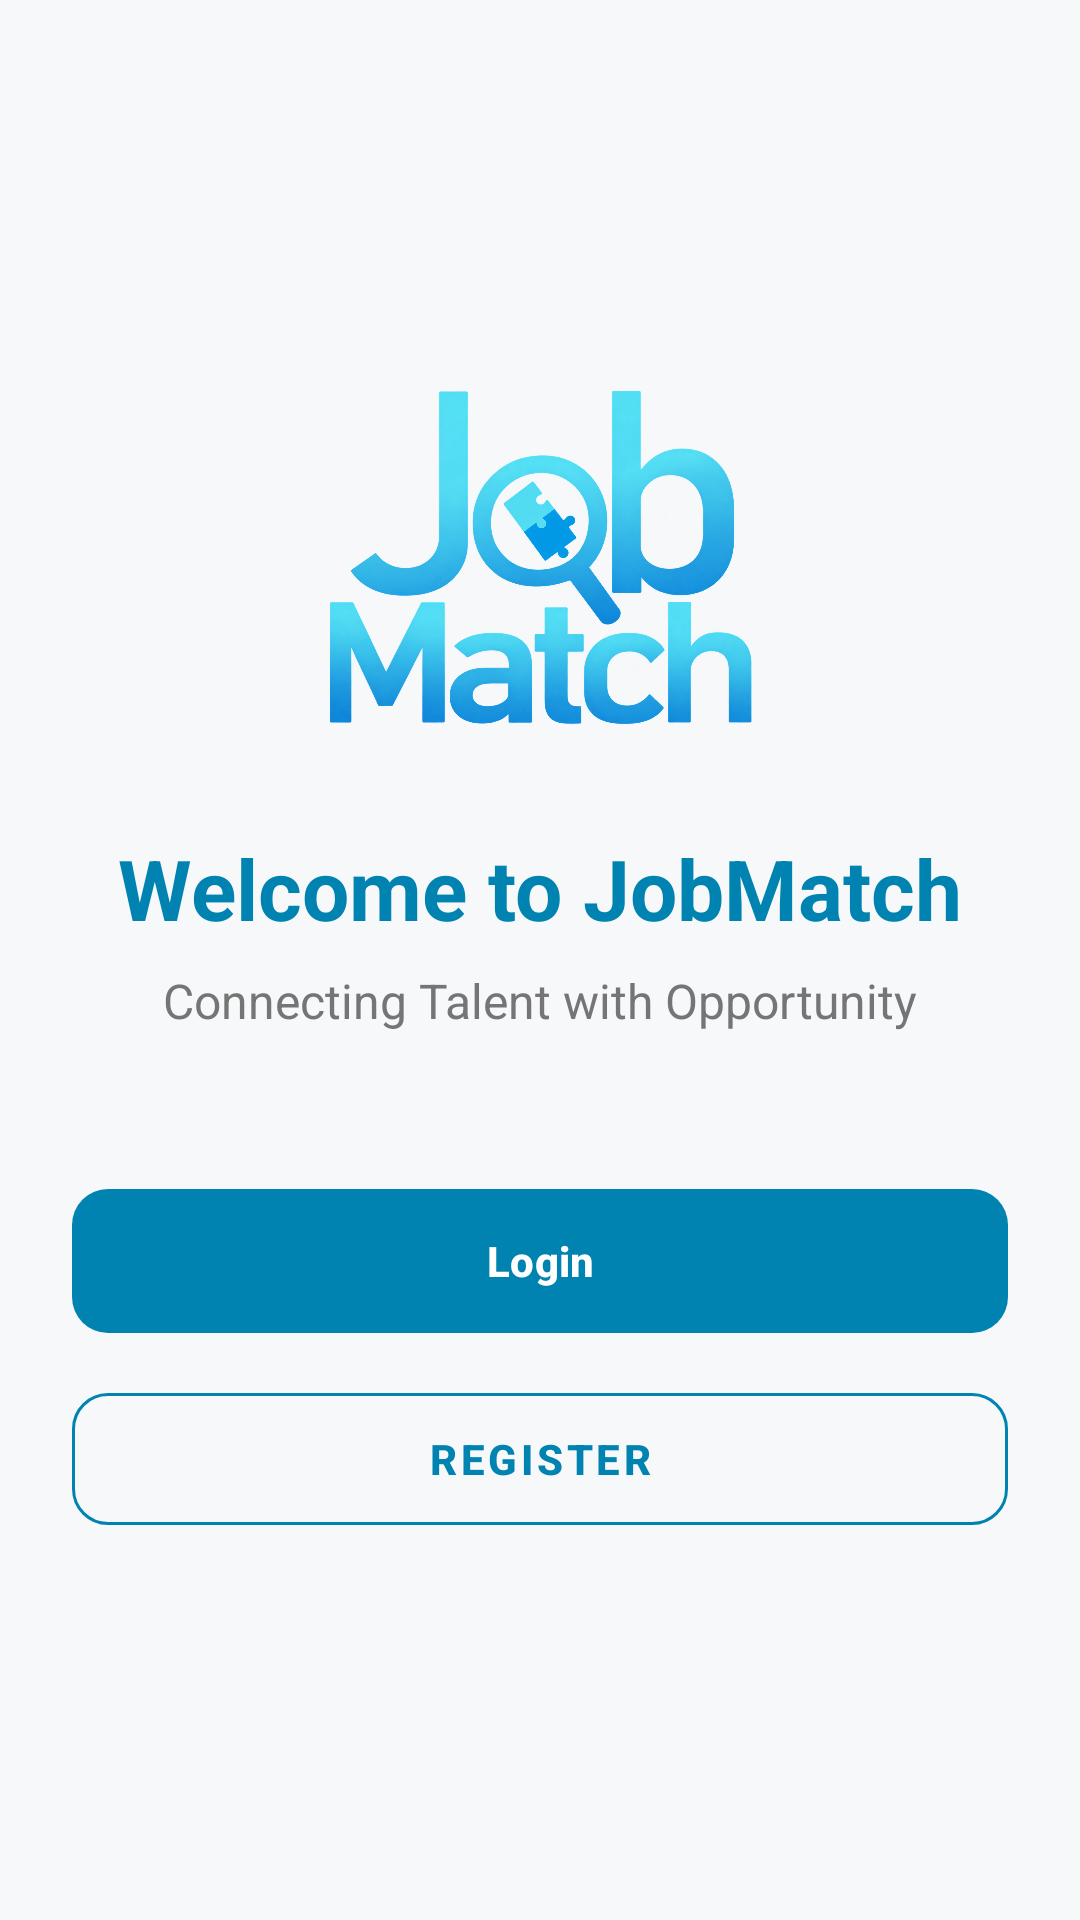

Produce the Android XML layout that renders to this screen, including the resource entries it uses.
<!-- AndroidManifest.xml: application theme Theme.JobMatch_Frontend -->
<!-- res/layout/activity_main.xml -->
<?xml version="1.0" encoding="utf-8"?>
<LinearLayout xmlns:android="http://schemas.android.com/apk/res/android"
    xmlns:app="http://schemas.android.com/apk/res-auto"
    android:layout_width="match_parent"
    android:layout_height="match_parent"
    android:background="#F6F8FA"
    android:gravity="center"
    android:orientation="vertical"
    android:padding="24dp">

    <ImageView
        android:layout_width="180dp"
        android:layout_height="120dp"
        android:layout_marginBottom="32dp"
        android:background="#F6F8FA"
        android:contentDescription="App Logo"
        android:src="@drawable/jobmatch" />

    <TextView
        android:layout_width="wrap_content"
        android:layout_height="wrap_content"
        android:text="Welcome to JobMatch"
        android:textColor="#0083B0"
        android:textSize="28sp"
        android:textStyle="bold" />

    <TextView
        android:layout_width="wrap_content"
        android:layout_height="wrap_content"
        android:layout_marginTop="8dp"
        android:layout_marginBottom="48dp"
        android:text="Connecting Talent with Opportunity"
        android:textColor="#757575"
        android:textSize="16sp" />

    <com.google.android.material.button.MaterialButton
        android:id="@+id/btnLogin"
        android:layout_width="match_parent"
        android:layout_height="56dp"
        android:text="Login"
        android:textColor="#FFFFFF"
        android:textStyle="bold"
        app:backgroundTint="#0083B0"
        app:cornerRadius="12dp" />

    <com.google.android.material.button.MaterialButton
        android:id="@+id/btnRegister"
        style="@style/Widget.MaterialComponents.Button.OutlinedButton"
        android:layout_width="match_parent"
        android:layout_height="56dp"
        android:layout_marginTop="10dp"
        android:text="Register"
        android:textColor="#0083B0"
        android:textStyle="bold"
        app:cornerRadius="12dp"
        app:strokeColor="#0083B0" />

</LinearLayout>
<!-- resources referenced by this layout -->
<resources>
  <!-- drawable jobmatch: png bitmap (drawable, 900190 bytes) -->
  <style name="Theme.JobMatch_Frontend" parent="Base.Theme.JobMatch_Frontend" />
  <style name="Base.Theme.JobMatch_Frontend" parent="Theme.Material3.DayNight.NoActionBar">
          
          <item name="colorPrimary">@color/primary_blue</item>
          <item name="colorOnPrimary">@color/white</item>
          <item name="colorPrimaryContainer">@color/primary_blue_light</item>
          <item name="colorOnPrimaryContainer">@color/primary_blue_dark</item>
  
          <item name="colorSecondary">@color/secondary_blue</item>
          <item name="colorOnSecondary">@color/white</item>
  
          <item name="colorTertiary">@color/tertiary_green</item>
          <item name="colorOnTertiary">@color/white</item>
  
          <item name="android:windowBackground">@color/window_background</item>
          <item name="android:statusBarColor">@color/primary_blue_dark</item>
  
          
          <item name="colorSurface">@color/card_background</item>
          <item name="colorOnSurface">@color/text_primary</item>
          <item name="colorSurfaceVariant">@color/surface_variant</item>
          <item name="colorOnSurfaceVariant">@color/text_secondary</item>
  
          
          <item name="materialButtonStyle">@style/Widget.JobMatch.Button</item>
          <item name="textInputStyle">@style/Widget.JobMatch.TextInputLayout</item>
      </style>
  <color name="primary_blue">#0C95C0</color>
  <color name="white">#FFFFFF</color>
  <color name="primary_blue_light">#79CFDE</color>
  <color name="primary_blue_dark">#097293</color>
  <color name="secondary_blue">#79CFDE</color>
  <color name="tertiary_green">#79DE79</color>
  <color name="window_background">#F8FAFC</color>
  <color name="card_background">#FFFFFF</color>
  <color name="text_primary">#0F172A</color>
  <color name="surface_variant">#E2E8F0</color>
  <color name="text_secondary">#64748B</color>
  <style name="Widget.JobMatch.Button" parent="Widget.Material3.Button">
          <item name="shapeAppearance">@style/ShapeAppearance.JobMatch.Small</item>
      </style>
  <style name="Widget.JobMatch.TextInputLayout" parent="Widget.Material3.TextInputLayout.OutlinedBox">
          <item name="boxStrokeColor">@color/primary_blue</item>
          <item name="hintTextColor">@color/primary_blue</item>
      </style>
  <style name="ShapeAppearance.JobMatch.Small" parent="ShapeAppearance.Material3.SmallComponent">
          <item name="cornerSize">10dp</item>
      </style>
</resources>
